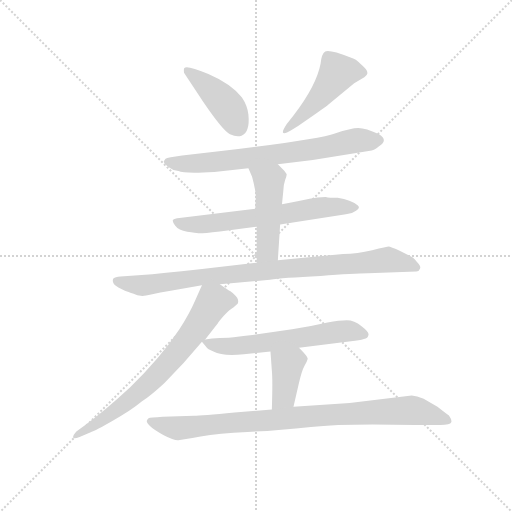
t = 0.00 s
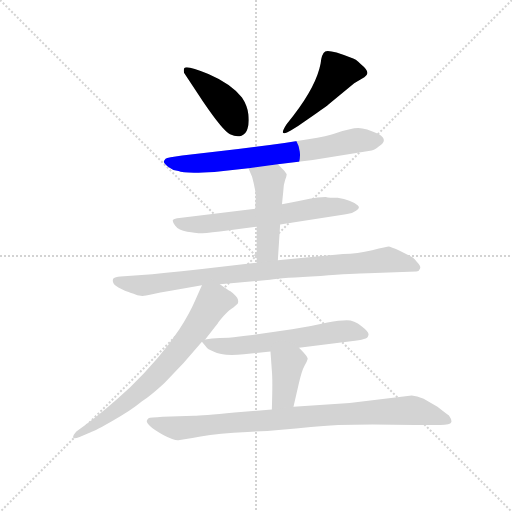
t = 1.52 s
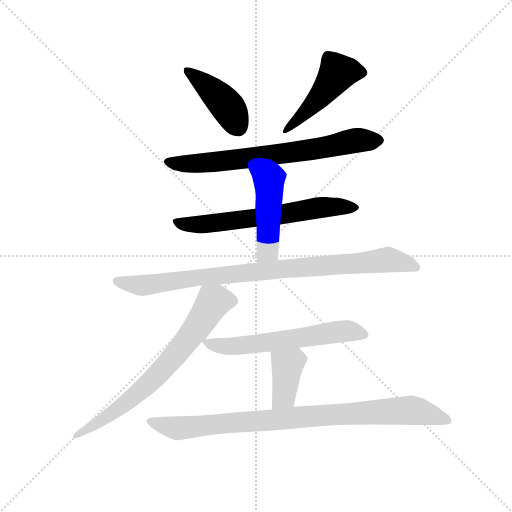
t = 3.04 s
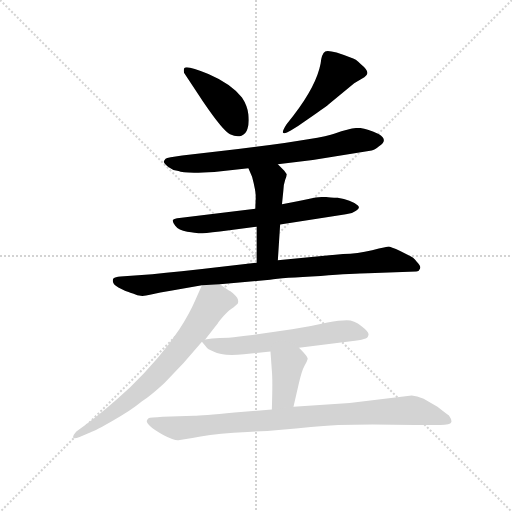
t = 4.56 s
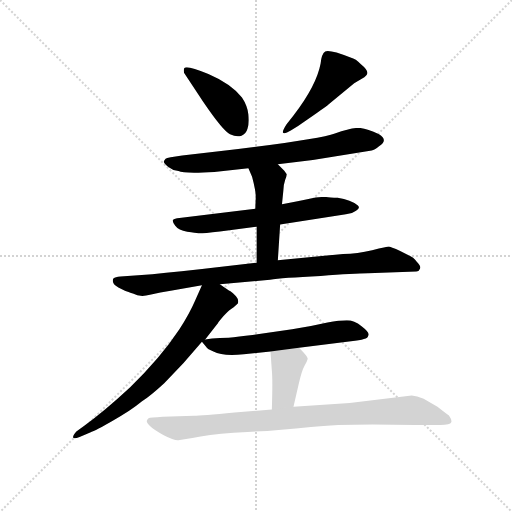
t = 6.08 s
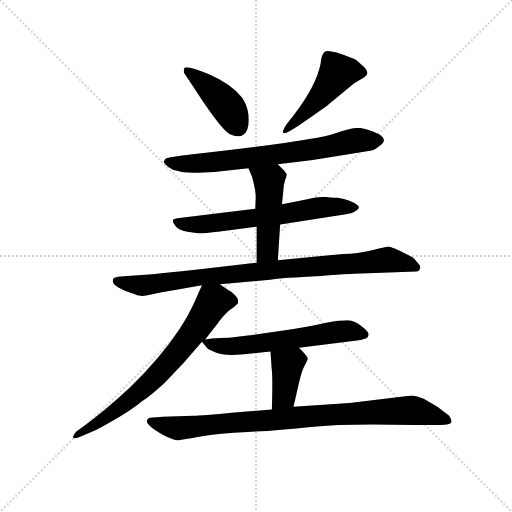
t = 7.60 s

The animated SVG that drew these frames (rendered in a browser with its animation timeline set to each time). Animation: 10 CSS @keyframes rules; one cycle of 7.60 s.

<svg version="1.1" viewBox="0 0 1024 1024" xmlns="http://www.w3.org/2000/svg">
  <g stroke="lightgray" stroke-dasharray="1,1" stroke-width="1" transform="scale(4, 4)">
    <line x1="0" y1="0" x2="256" y2="256"></line>
    <line x1="256" y1="0" x2="0" y2="256"></line>
    <line x1="128" y1="0" x2="128" y2="256"></line>
    <line x1="0" y1="128" x2="256" y2="128"></line>
  </g>
  <g transform="scale(0.92, -0.92) translate(60, -850)">
    <style type="text/css">
      
        @keyframes keyframes0 {
          from {
            stroke: blue;
            stroke-dashoffset: 423;
            stroke-width: 128;
          }
          58% {
            animation-timing-function: step-end;
            stroke: blue;
            stroke-dashoffset: 0;
            stroke-width: 128;
          }
          to {
            stroke: black;
            stroke-width: 1024;
          }
        }
        #make-me-a-hanzi-animation-0 {
          animation: keyframes0 0.59423828125s both;
          animation-delay: 0s;
          animation-timing-function: linear;
        }
      
        @keyframes keyframes1 {
          from {
            stroke: blue;
            stroke-dashoffset: 480;
            stroke-width: 128;
          }
          61% {
            animation-timing-function: step-end;
            stroke: blue;
            stroke-dashoffset: 0;
            stroke-width: 128;
          }
          to {
            stroke: black;
            stroke-width: 1024;
          }
        }
        #make-me-a-hanzi-animation-1 {
          animation: keyframes1 0.640625s both;
          animation-delay: 0.59423828125s;
          animation-timing-function: linear;
        }
      
        @keyframes keyframes2 {
          from {
            stroke: blue;
            stroke-dashoffset: 715;
            stroke-width: 128;
          }
          70% {
            animation-timing-function: step-end;
            stroke: blue;
            stroke-dashoffset: 0;
            stroke-width: 128;
          }
          to {
            stroke: black;
            stroke-width: 1024;
          }
        }
        #make-me-a-hanzi-animation-2 {
          animation: keyframes2 0.8318684895833334s both;
          animation-delay: 1.23486328125s;
          animation-timing-function: linear;
        }
      
        @keyframes keyframes3 {
          from {
            stroke: blue;
            stroke-dashoffset: 643;
            stroke-width: 128;
          }
          68% {
            animation-timing-function: step-end;
            stroke: blue;
            stroke-dashoffset: 0;
            stroke-width: 128;
          }
          to {
            stroke: black;
            stroke-width: 1024;
          }
        }
        #make-me-a-hanzi-animation-3 {
          animation: keyframes3 0.7732747395833334s both;
          animation-delay: 2.0667317708333335s;
          animation-timing-function: linear;
        }
      
        @keyframes keyframes4 {
          from {
            stroke: blue;
            stroke-dashoffset: 478;
            stroke-width: 128;
          }
          61% {
            animation-timing-function: step-end;
            stroke: blue;
            stroke-dashoffset: 0;
            stroke-width: 128;
          }
          to {
            stroke: black;
            stroke-width: 1024;
          }
        }
        #make-me-a-hanzi-animation-4 {
          animation: keyframes4 0.6389973958333334s both;
          animation-delay: 2.840006510416667s;
          animation-timing-function: linear;
        }
      
        @keyframes keyframes5 {
          from {
            stroke: blue;
            stroke-dashoffset: 910;
            stroke-width: 128;
          }
          75% {
            animation-timing-function: step-end;
            stroke: blue;
            stroke-dashoffset: 0;
            stroke-width: 128;
          }
          to {
            stroke: black;
            stroke-width: 1024;
          }
        }
        #make-me-a-hanzi-animation-5 {
          animation: keyframes5 0.9905598958333334s both;
          animation-delay: 3.4790039062500004s;
          animation-timing-function: linear;
        }
      
        @keyframes keyframes6 {
          from {
            stroke: blue;
            stroke-dashoffset: 718;
            stroke-width: 128;
          }
          70% {
            animation-timing-function: step-end;
            stroke: blue;
            stroke-dashoffset: 0;
            stroke-width: 128;
          }
          to {
            stroke: black;
            stroke-width: 1024;
          }
        }
        #make-me-a-hanzi-animation-6 {
          animation: keyframes6 0.8343098958333334s both;
          animation-delay: 4.469563802083334s;
          animation-timing-function: linear;
        }
      
        @keyframes keyframes7 {
          from {
            stroke: blue;
            stroke-dashoffset: 605;
            stroke-width: 128;
          }
          66% {
            animation-timing-function: step-end;
            stroke: blue;
            stroke-dashoffset: 0;
            stroke-width: 128;
          }
          to {
            stroke: black;
            stroke-width: 1024;
          }
        }
        #make-me-a-hanzi-animation-7 {
          animation: keyframes7 0.7423502604166666s both;
          animation-delay: 5.303873697916667s;
          animation-timing-function: linear;
        }
      
        @keyframes keyframes8 {
          from {
            stroke: blue;
            stroke-dashoffset: 388;
            stroke-width: 128;
          }
          56% {
            animation-timing-function: step-end;
            stroke: blue;
            stroke-dashoffset: 0;
            stroke-width: 128;
          }
          to {
            stroke: black;
            stroke-width: 1024;
          }
        }
        #make-me-a-hanzi-animation-8 {
          animation: keyframes8 0.5657552083333334s both;
          animation-delay: 6.046223958333334s;
          animation-timing-function: linear;
        }
      
        @keyframes keyframes9 {
          from {
            stroke: blue;
            stroke-dashoffset: 907;
            stroke-width: 128;
          }
          75% {
            animation-timing-function: step-end;
            stroke: blue;
            stroke-dashoffset: 0;
            stroke-width: 128;
          }
          to {
            stroke: black;
            stroke-width: 1024;
          }
        }
        #make-me-a-hanzi-animation-9 {
          animation: keyframes9 0.9881184895833334s both;
          animation-delay: 6.611979166666667s;
          animation-timing-function: linear;
        }
      
    </style>
    
      <path d="M 340 692 L 382 628 Q 425 565 440 558 Q 455 551 465 555 Q 475 559 478 570 Q 482 581 480 601 Q 478 620 466 638 Q 442 668 393 689 Q 345 709 341 702 Q 339 701 340 692 Z" fill="lightgray"></path>
    
      <path d="M 578 599 L 563 580 Q 554 566 555 562 Q 557 557 573 567 L 588 576 L 628 604 Q 652 621 654 623 L 710 669 L 732 682 L 736 686 Q 745 694 724 711 Q 714 722 702 725 Q 656 743 647 738 Q 639 733 637 712 Q 628 664 578 599 Z" fill="lightgray"></path>
    
      <path d="M 544 493 L 620 502 L 748 523 Q 754 524 764 532 Q 785 545 764 558 Q 735 572 719 572 Q 703 572 668 560 Q 633 547 416 521 L 336 512 Q 304 508 300 505 Q 297 502 296 499 Q 296 495 306 487 Q 316 479 328 478 Q 340 472 406 476 L 480 484 L 544 493 Z" fill="lightgray"></path>
    
      <path d="M 549 362 L 692 384 Q 705 385 714 392 Q 724 398 718 403 Q 703 416 674 420 Q 656 420 648 422 Q 630 422 613 418 Q 596 414 553 406 L 495 396 L 330 376 Q 319 375 316 372 Q 314 369 321 359 Q 328 349 347 346 Q 366 343 371 343 Q 376 342 418 347 L 498 357 L 549 362 Z" fill="lightgray"></path>
    
      <path d="M 544 284 L 549 362 L 553 406 L 556 436 Q 556 447 560 459 Q 564 470 563 472 L 558 479 L 544 493 C 523 514 468 511 480 484 L 488 466 Q 496 436 496 422 L 495 396 L 498 357 L 498 279 C 498 249 542 254 544 284 Z" fill="lightgray"></path>
    
      <path d="M 418 232 L 527 242 Q 552 246 637 250 Q 710 256 740 256 L 845 260 Q 851 260 853 266 Q 856 271 846 281 Q 840 290 826 296 L 811 304 Q 788 314 785 314 Q 782 314 749 306 Q 717 298 686 298 L 544 284 L 498 279 L 412 269 Q 328 259 271 254 L 202 249 Q 190 248 187 245 Q 184 242 186 236 Q 188 229 205 221 Q 222 213 229 212 Q 244 203 266 209 Q 289 215 311 218 L 379 230 L 418 232 Z" fill="lightgray"></path>
    
      <path d="M 386 112 L 414 148 Q 414 149 426 163 Q 439 177 448 182 L 457 190 Q 460 198 453 206 Q 446 214 441 217 Q 436 219 418 232 C 393 249 389 252 379 230 L 364 196 Q 352 168 330 134 Q 289 72 223 8 Q 167 -44 124 -75 L 106 -88 Q 98 -97 99 -101 Q 100 -105 113 -100 L 136 -90 Q 148 -86 186 -64 Q 224 -43 248 -23 Q 270 -8 297 17 L 339 61 L 379 107 L 386 112 Z" fill="lightgray"></path>
    
      <path d="M 590 94 L 703 108 Q 722 110 731 113 Q 740 115 741 122 Q 743 128 726 141 Q 710 154 694 154 Q 678 154 652 149 Q 617 141 575 134 L 489 122 Q 458 118 437 116 L 418 115 Q 400 114 386 112 C 376 111 376 111 379 107 L 388 96 Q 391 90 404 86 Q 424 75 470 80 L 528 86 L 590 94 Z" fill="lightgray"></path>
    
      <path d="M 578 -34 L 590 18 Q 596 44 602 55 Q 608 65 609 70 Q 610 74 590 94 C 569 115 526 116 528 86 L 531 44 Q 533 26 531 -40 C 530 -70 571 -63 578 -34 Z" fill="lightgray"></path>
    
      <path d="M 835 -10 L 700 -26 L 578 -34 L 531 -40 L 450 -47 Q 377 -54 362 -54 L 294 -56 Q 266 -58 263 -59 Q 260 -61 259 -65 Q 259 -69 266 -76 Q 274 -84 296 -96 Q 319 -108 328 -107 Q 337 -106 376 -99 Q 415 -92 478 -89 Q 541 -86 616 -78 Q 692 -70 843 -74 L 897 -74 Q 919 -74 921 -68 Q 923 -63 916 -53 Q 914 -52 891 -34 L 861 -17 Q 846 -11 835 -10 Z" fill="lightgray"></path>
    
    
      <clipPath id="make-me-a-hanzi-clip-0">
        <path d="M 340 692 L 382 628 Q 425 565 440 558 Q 455 551 465 555 Q 475 559 478 570 Q 482 581 480 601 Q 478 620 466 638 Q 442 668 393 689 Q 345 709 341 702 Q 339 701 340 692 Z"></path>
      </clipPath>
      <path clip-path="url(#make-me-a-hanzi-clip-0)" d="M 346 696 L 376 676 L 428 626 L 457 575" fill="none" id="make-me-a-hanzi-animation-0" stroke-dasharray="295 590" stroke-linecap="round"></path>
    
      <clipPath id="make-me-a-hanzi-clip-1">
        <path d="M 578 599 L 563 580 Q 554 566 555 562 Q 557 557 573 567 L 588 576 L 628 604 Q 652 621 654 623 L 710 669 L 732 682 L 736 686 Q 745 694 724 711 Q 714 722 702 725 Q 656 743 647 738 Q 639 733 637 712 Q 628 664 578 599 Z"></path>
      </clipPath>
      <path clip-path="url(#make-me-a-hanzi-clip-1)" d="M 725 693 L 674 692 L 613 615 L 558 565" fill="none" id="make-me-a-hanzi-animation-1" stroke-dasharray="352 704" stroke-linecap="round"></path>
    
      <clipPath id="make-me-a-hanzi-clip-2">
        <path d="M 544 493 L 620 502 L 748 523 Q 754 524 764 532 Q 785 545 764 558 Q 735 572 719 572 Q 703 572 668 560 Q 633 547 416 521 L 336 512 Q 304 508 300 505 Q 297 502 296 499 Q 296 495 306 487 Q 316 479 328 478 Q 340 472 406 476 L 480 484 L 544 493 Z"></path>
      </clipPath>
      <path clip-path="url(#make-me-a-hanzi-clip-2)" d="M 306 497 L 393 495 L 610 523 L 717 545 L 761 545" fill="none" id="make-me-a-hanzi-animation-2" stroke-dasharray="587 1174" stroke-linecap="round"></path>
    
      <clipPath id="make-me-a-hanzi-clip-3">
        <path d="M 549 362 L 692 384 Q 705 385 714 392 Q 724 398 718 403 Q 703 416 674 420 Q 656 420 648 422 Q 630 422 613 418 Q 596 414 553 406 L 495 396 L 330 376 Q 319 375 316 372 Q 314 369 321 359 Q 328 349 347 346 Q 366 343 371 343 Q 376 342 418 347 L 498 357 L 549 362 Z"></path>
      </clipPath>
      <path clip-path="url(#make-me-a-hanzi-clip-3)" d="M 325 368 L 343 362 L 404 364 L 643 400 L 708 400" fill="none" id="make-me-a-hanzi-animation-3" stroke-dasharray="515 1030" stroke-linecap="round"></path>
    
      <clipPath id="make-me-a-hanzi-clip-4">
        <path d="M 544 284 L 549 362 L 553 406 L 556 436 Q 556 447 560 459 Q 564 470 563 472 L 558 479 L 544 493 C 523 514 468 511 480 484 L 488 466 Q 496 436 496 422 L 495 396 L 498 357 L 498 279 C 498 249 542 254 544 284 Z"></path>
      </clipPath>
      <path clip-path="url(#make-me-a-hanzi-clip-4)" d="M 487 482 L 525 457 L 522 305 L 505 287" fill="none" id="make-me-a-hanzi-animation-4" stroke-dasharray="350 700" stroke-linecap="round"></path>
    
      <clipPath id="make-me-a-hanzi-clip-5">
        <path d="M 418 232 L 527 242 Q 552 246 637 250 Q 710 256 740 256 L 845 260 Q 851 260 853 266 Q 856 271 846 281 Q 840 290 826 296 L 811 304 Q 788 314 785 314 Q 782 314 749 306 Q 717 298 686 298 L 544 284 L 498 279 L 412 269 Q 328 259 271 254 L 202 249 Q 190 248 187 245 Q 184 242 186 236 Q 188 229 205 221 Q 222 213 229 212 Q 244 203 266 209 Q 289 215 311 218 L 379 230 L 418 232 Z"></path>
      </clipPath>
      <path clip-path="url(#make-me-a-hanzi-clip-5)" d="M 197 239 L 248 229 L 405 251 L 780 285 L 845 269" fill="none" id="make-me-a-hanzi-animation-5" stroke-dasharray="782 1564" stroke-linecap="round"></path>
    
      <clipPath id="make-me-a-hanzi-clip-6">
        <path d="M 386 112 L 414 148 Q 414 149 426 163 Q 439 177 448 182 L 457 190 Q 460 198 453 206 Q 446 214 441 217 Q 436 219 418 232 C 393 249 389 252 379 230 L 364 196 Q 352 168 330 134 Q 289 72 223 8 Q 167 -44 124 -75 L 106 -88 Q 98 -97 99 -101 Q 100 -105 113 -100 L 136 -90 Q 148 -86 186 -64 Q 224 -43 248 -23 Q 270 -8 297 17 L 339 61 L 379 107 L 386 112 Z"></path>
      </clipPath>
      <path clip-path="url(#make-me-a-hanzi-clip-6)" d="M 445 195 L 404 194 L 354 119 L 264 16 L 199 -38 L 106 -96" fill="none" id="make-me-a-hanzi-animation-6" stroke-dasharray="590 1180" stroke-linecap="round"></path>
    
      <clipPath id="make-me-a-hanzi-clip-7">
        <path d="M 590 94 L 703 108 Q 722 110 731 113 Q 740 115 741 122 Q 743 128 726 141 Q 710 154 694 154 Q 678 154 652 149 Q 617 141 575 134 L 489 122 Q 458 118 437 116 L 418 115 Q 400 114 386 112 C 376 111 376 111 379 107 L 388 96 Q 391 90 404 86 Q 424 75 470 80 L 528 86 L 590 94 Z"></path>
      </clipPath>
      <path clip-path="url(#make-me-a-hanzi-clip-7)" d="M 386 104 L 445 97 L 696 131 L 731 123" fill="none" id="make-me-a-hanzi-animation-7" stroke-dasharray="477 954" stroke-linecap="round"></path>
    
      <clipPath id="make-me-a-hanzi-clip-8">
        <path d="M 578 -34 L 590 18 Q 596 44 602 55 Q 608 65 609 70 Q 610 74 590 94 C 569 115 526 116 528 86 L 531 44 Q 533 26 531 -40 C 530 -70 571 -63 578 -34 Z"></path>
      </clipPath>
      <path clip-path="url(#make-me-a-hanzi-clip-8)" d="M 599 70 L 582 69 L 565 56 L 556 -11 L 538 -30" fill="none" id="make-me-a-hanzi-animation-8" stroke-dasharray="260 520" stroke-linecap="round"></path>
    
      <clipPath id="make-me-a-hanzi-clip-9">
        <path d="M 835 -10 L 700 -26 L 578 -34 L 531 -40 L 450 -47 Q 377 -54 362 -54 L 294 -56 Q 266 -58 263 -59 Q 260 -61 259 -65 Q 259 -69 266 -76 Q 274 -84 296 -96 Q 319 -108 328 -107 Q 337 -106 376 -99 Q 415 -92 478 -89 Q 541 -86 616 -78 Q 692 -70 843 -74 L 897 -74 Q 919 -74 921 -68 Q 923 -63 916 -53 Q 914 -52 891 -34 L 861 -17 Q 846 -11 835 -10 Z"></path>
      </clipPath>
      <path clip-path="url(#make-me-a-hanzi-clip-9)" d="M 268 -67 L 328 -81 L 618 -54 L 831 -42 L 913 -62" fill="none" id="make-me-a-hanzi-animation-9" stroke-dasharray="779 1558" stroke-linecap="round"></path>
    
  </g>
</svg>
